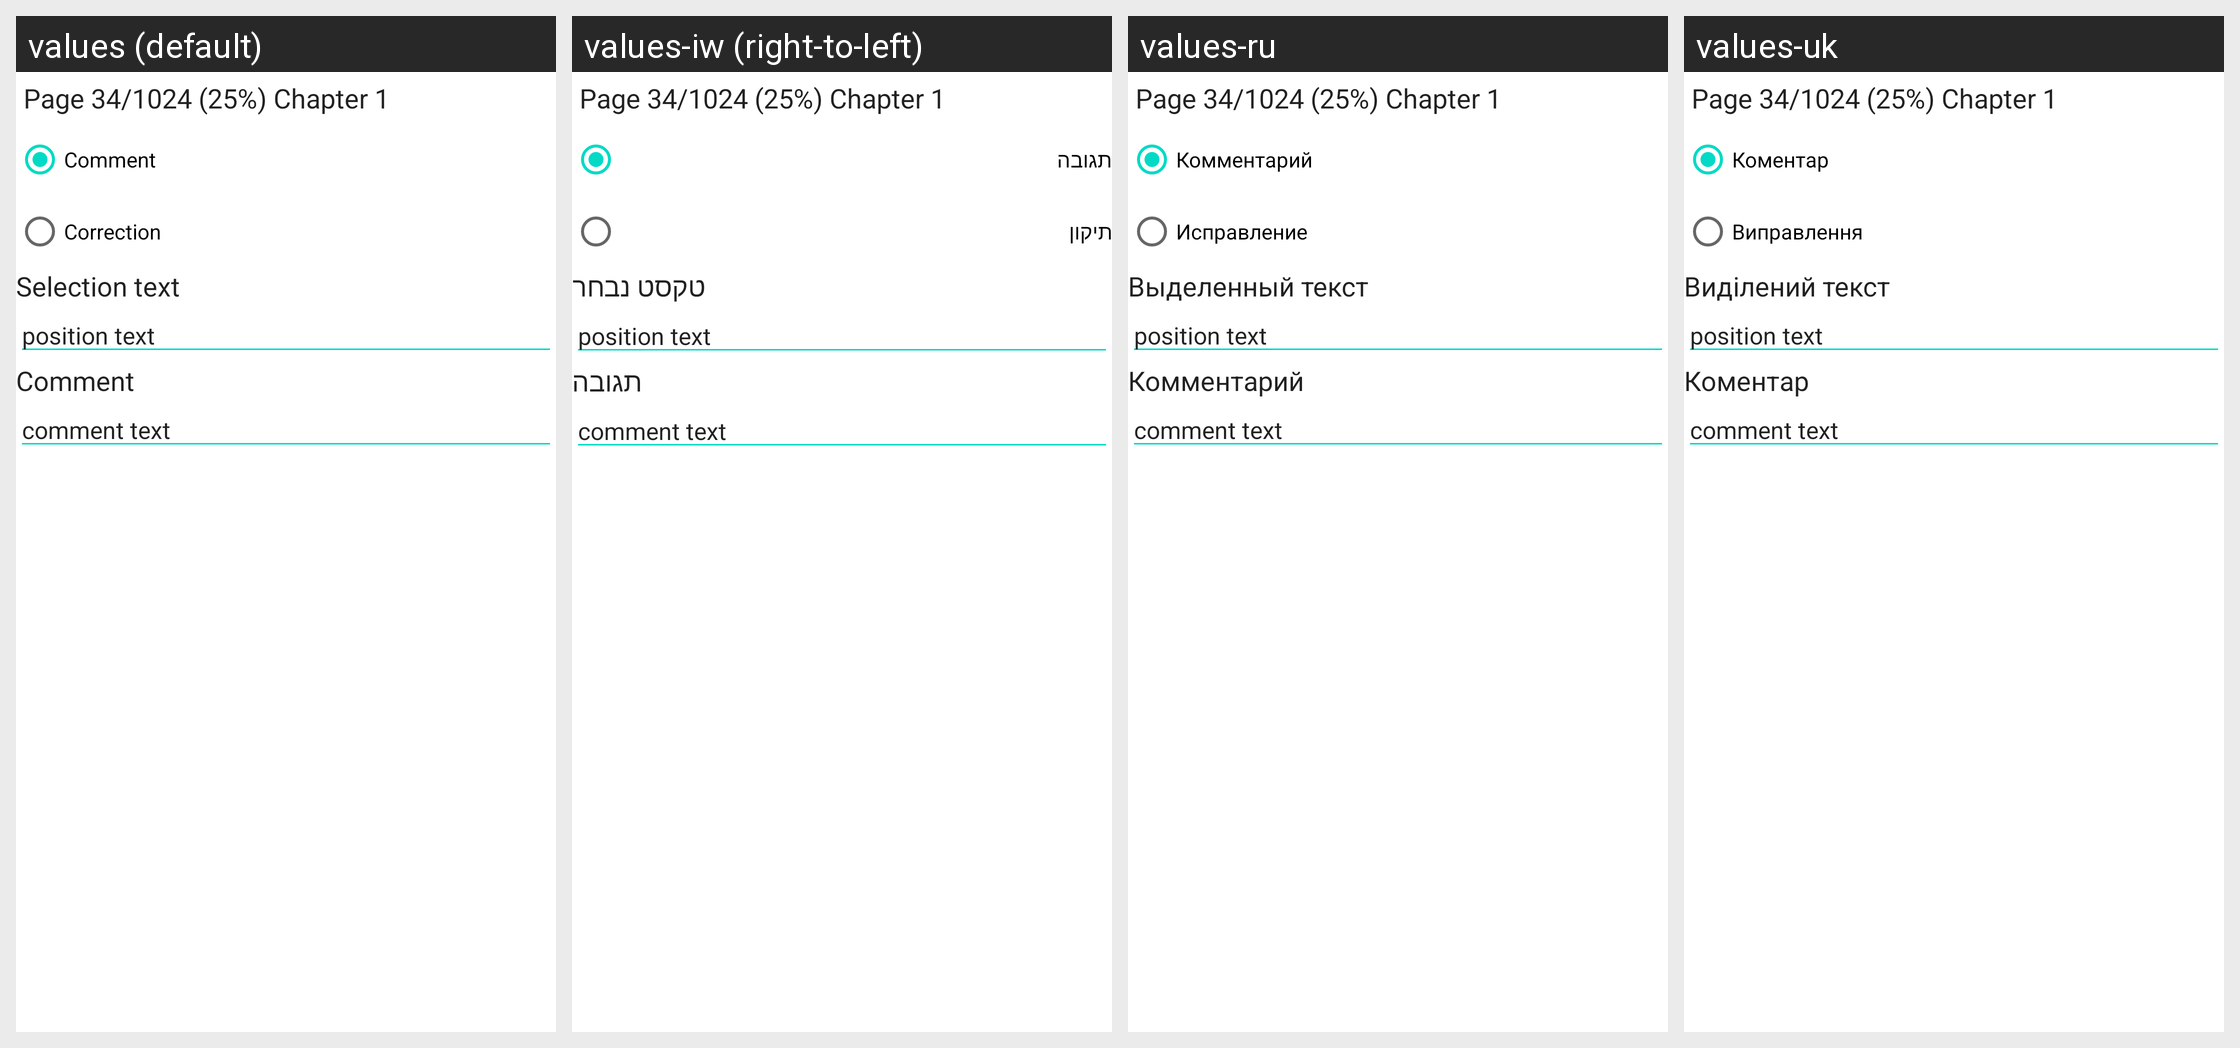

The same Android screen rendered under several of its app's locales, left to right. List the strings drawn on it with the default value and each locale's translation.
Android screen res/layout/bookmark_edit_dialog.xml rendered under 4 locales, left to right: values (default), values-iw (right-to-left), values-ru, values-uk. Device: Nexus 5 (rendered at 1080×1920; each locale shown at half size, 540×960, under a caption strip naming it); theme Theme.MaterialComponents.DayNight.NoActionBar.
Other locales in the repository, not shown: values-bg, values-by, values-cs, values-de, values-es, values-fr, values-hu, values-it, values-ja, values-lt, values-nl, values-pl, values-pt, values-sk, values-tr, values-zh-rCN.
Strings drawn on this screen, with the default value and each locale's value (text and hints the layout hard-codes, and strings that could not be matched under every locale, appear in the picture but are not listed):

dlg_bookmark_type_comment
  values: Comment
  values-iw: תגובה
  values-ru: Комментарий
  values-uk: Коментар

dlg_bookmark_type_correction
  values: Correction
  values-iw: תיקון
  values-ru: Исправление
  values-uk: Виправлення

dlg_bookmark_edit_range_text
  values: Selection text
  values-iw: טקסט נבחר
  values-ru: Выделенный текст
  values-uk: Виділений текст

dlg_bookmark_edit_comment
  values: Comment
  values-iw: תגובה
  values-ru: Комментарий
  values-uk: Коментар
